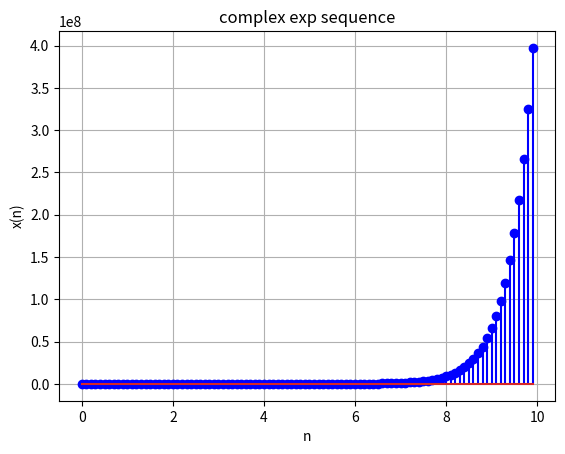

The script that saved this image:
# -*- coding: utf-8 -*-



import numpy as np

import matplotlib.pylab as plt



x = np.arange(0, 10, 0.1) #fill 0 to 10, 100 points

y = np.arange(0, 10, 0.1)   #same

for i in range(100):    #for 100 each points

    y[i] = np.abs(np.exp((2+3j)*(i/10)))  #y[i] is e^0.1, e^0.2... so i/10



plt.figure(1)   # assign window 01

plt.stem(x, y, "blue"); plt.grid()     # graph, grid

plt.xlabel("n"); plt.ylabel("x(n)")     # labeling

plt.title("complex exp sequence")
